Run: headless pygame with SDL's dummy video driver; simulated clock (each Clock.tick advances the game by its frame time, no real sleeping); random seed 0; keys injected as events and as key.get_pressed() state; no mouse input.
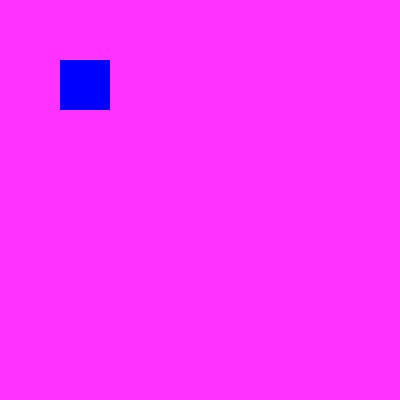
Frame 1 of 4 · flips 1–60 · no input
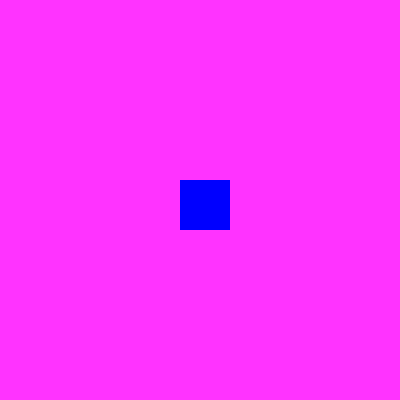
Frame 2 of 4 · flips 61–180 · tapped SPACE, RETURN · held RIGHT (→), D
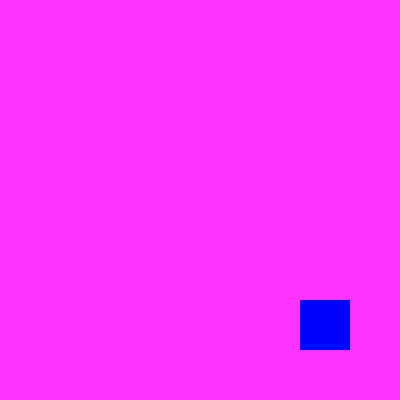
Frame 3 of 4 · flips 181–300 · held DOWN (↓), S
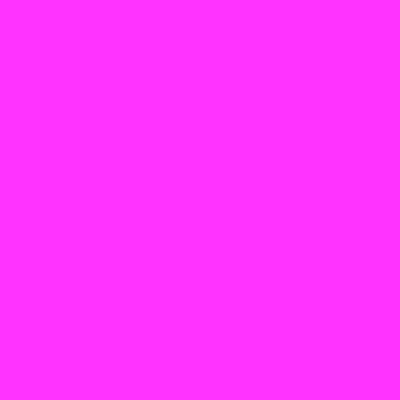
Frame 4 of 4 · flips 301–420 · held LEFT (←), A, UP (↑), W

The pygame program that drew these frames:

import pygame

screenHeight=400
screenWidth=400
black=(0,0,0)
blue=(0,0,255)
red=(255,0,0)
white=(255,255,255)
pink=(255,51,255)

screen=pygame.display.set_mode((screenWidth, screenHeight))
pygame.draw.line(screen,red , (0, 0), (screenWidth, screenHeight))

x=0
y=0
inc=1
r=pygame.Rect(x,y,50,50)

while True:
	screen.fill(pink)
	r=r.move(inc,inc)
	pygame.draw.rect(screen,blue,r)
	pygame.display.flip() # draw it 
	if x>350:
	    inc=inc*-1
	if x<0:
	    inc=inc*-1
	event=pygame.event.poll()
	if event.type == pygame.QUIT:
	    break
	elif event.type == pygame.KEYDOWN:
	    if event.key == pygame.K_ESCAPE:
	        break
